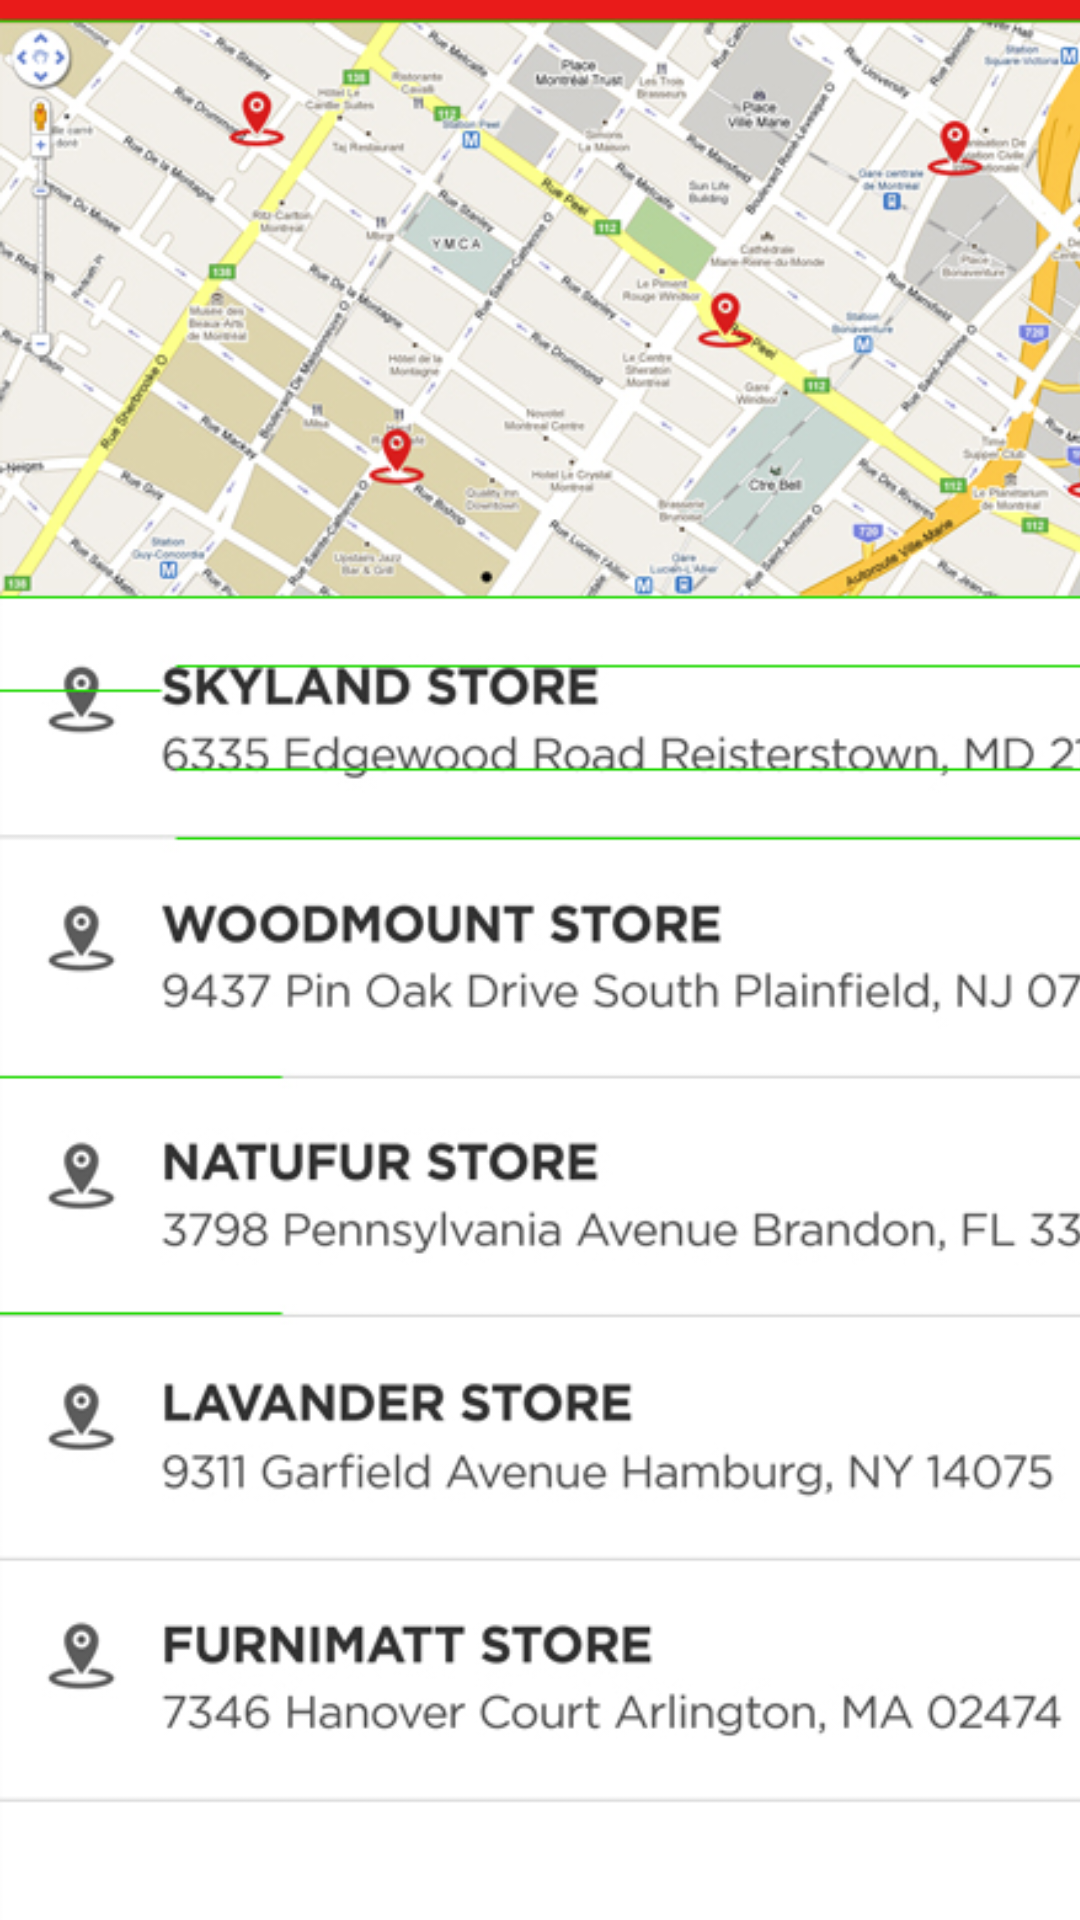

Layout XML and referenced resources for this Android screen:
<!-- AndroidManifest.xml: application theme Theme.NeoStore -->
<!-- res/layout/fragment_store_locator.xml -->
<?xml version="1.0" encoding="utf-8"?>
<androidx.constraintlayout.widget.ConstraintLayout xmlns:android="http://schemas.android.com/apk/res/android"
    xmlns:tools="http://schemas.android.com/tools"
    android:layout_width="match_parent"
    android:layout_height="match_parent"
    xmlns:app="http://schemas.android.com/apk/res-auto"
    tools:context=".storelocator.StoreLocatorScreen">

    <androidx.appcompat.widget.Toolbar
        android:id="@+id/storeLocatorToolbar"
        android:layout_width="match_parent"
        android:layout_height="?android:attr/actionBarSize"
        android:background="@color/colorprimaryred"
        app:layout_constraintEnd_toEndOf="parent"
        app:layout_constraintStart_toStartOf="parent"
        app:layout_constraintTop_toTopOf="parent"
        >

        <ImageView
            android:id="@+id/storeLocatorTollbarBack"
            android:layout_width="wrap_content"
            android:layout_height="match_parent"
            android:src="@drawable/ic_baseline_chevron_left_24"/>


        <TextView
            android:id="@+id/storeLocatorToolbarTitle"
            android:layout_width="wrap_content"
            android:layout_height="wrap_content"
            android:fontFamily="@font/gotham_medium"
            android:layout_gravity="center"
            android:text="Store Locator"
            android:textAlignment="center"
            android:textColor="@color/white"
            android:textSize="22sp"
            />
        <ImageView
            android:id="@+id/storeLocatorImgSearch"
            android:layout_width="wrap_content"
            android:layout_height="match_parent"
            android:layout_gravity="right"
            android:layout_marginRight="20dp"
            android:src="@drawable/search_icon"/>
    </androidx.appcompat.widget.Toolbar>

    <ImageView
        android:layout_width="411dp"
        android:layout_height="682dp"
        android:src="@drawable/storelocator"
        tools:layout_editor_absoluteX="0dp"
        tools:layout_editor_absoluteY="48dp"
        tools:ignore="MissingConstraints">

    </ImageView>

</androidx.constraintlayout.widget.ConstraintLayout>
<!-- resources referenced by this layout -->
<resources>
  <color name="colorprimaryred">#e91b1a</color>
  <color name="white">#FFFFFF</color>
  <!-- drawable ic_baseline_chevron_left_24 (drawable) -->
  <vector android:height="24dp" android:tint="#FCF5F5"
      android:viewportHeight="24" android:viewportWidth="24"
      android:width="24dp" xmlns:android="http://schemas.android.com/apk/res/android">
      <path android:fillColor="@android:color/white" android:pathData="M15.41,7.41L14,6l-6,6 6,6 1.41,-1.41L10.83,12z"/>
  </vector>
  <!-- drawable search_icon: png bitmap (drawable, 4482 bytes) -->
  <!-- drawable storelocator: png bitmap (drawable, 339724 bytes) -->
  <style name="Theme.NeoStore" parent="Theme.MaterialComponents.DayNight.DarkActionBar">
          
          <item name="colorPrimary">@color/colorprimaryred</item>
          <item name="colorPrimaryVariant">@color/colorprimaryvariant</item>
          <item name="colorOnPrimary">@color/white</item>
          
          <item name="colorSecondary">@color/teal_200</item>
          <item name="colorSecondaryVariant">@color/teal_700</item>
          <item name="colorOnSecondary">@color/white</item>
          
          <item name="android:statusBarColor" tools:targetApi="l">?attr/colorPrimaryVariant</item>
  
          
      </style>
  <color name="colorprimaryvariant">#bb0100</color>
  <color name="teal_200">#FF03DAC5</color>
  <color name="teal_700">#FF018786</color>
</resources>
